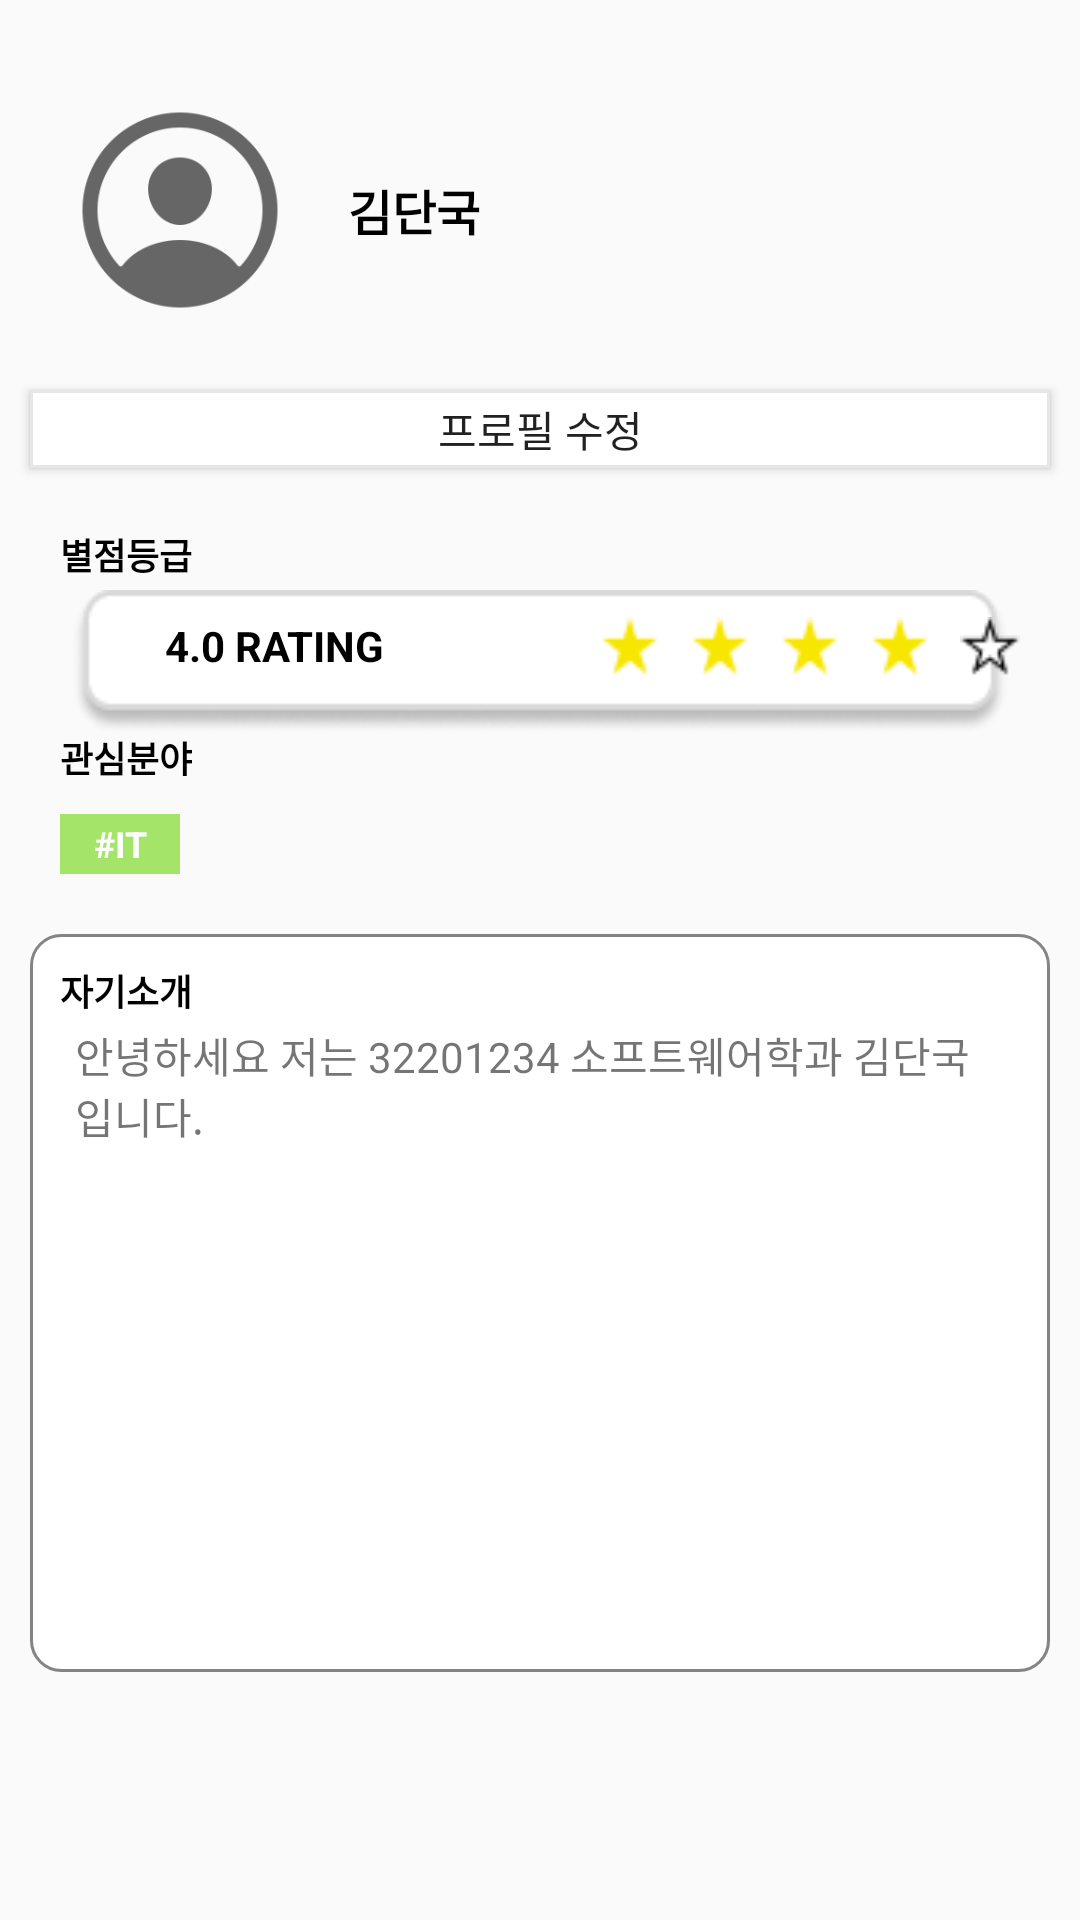

Android layout source for this screen:
<!-- AndroidManifest.xml: application theme Theme.KSton -->
<!-- res/layout/fragment_my_page.xml -->
<?xml version="1.0" encoding="utf-8"?>
<androidx.constraintlayout.widget.ConstraintLayout
    xmlns:android="http://schemas.android.com/apk/res/android"
    xmlns:app="http://schemas.android.com/apk/res-auto"
    xmlns:tools="http://schemas.android.com/tools"
    android:layout_width="match_parent"
    android:layout_height="match_parent"
    tools:context=".fragments.MyPageFragment">


    <ImageView
        android:id="@+id/imageView2"
        android:layout_width="80dp"
        android:layout_height="80dp"
        android:layout_marginStart="20dp"
        android:layout_marginTop="30dp"
        android:src="@drawable/person_circle"
        app:layout_constraintStart_toStartOf="parent"
        app:layout_constraintTop_toTopOf="parent"
        app:tint="@color/dark_gray" />

    <TextView
        android:id="@+id/textView2"
        android:layout_width="wrap_content"
        android:layout_height="wrap_content"
        android:layout_marginStart="16dp"
        android:text="김단국"
        android:textSize="16sp"
        android:textStyle="bold"
        android:textColor="@color/black"
        app:layout_constraintBottom_toBottomOf="@+id/imageView2"
        app:layout_constraintStart_toEndOf="@+id/imageView2"
        app:layout_constraintTop_toTopOf="@+id/imageView2" />

    <Button
        android:id="@+id/editProfileBtn"
        android:layout_width="match_parent"
        android:layout_height="26dp"
        android:layout_marginStart="10dp"
        android:layout_marginEnd="10dp"
        android:layout_marginTop="20dp"
        android:background="@drawable/fix_profile"
        android:text="프로필 수정"
        app:layout_constraintEnd_toEndOf="parent"
        app:layout_constraintStart_toStartOf="parent"
        app:layout_constraintTop_toBottomOf="@+id/imageView2" />

    <TextView
        android:id="@+id/textView"
        android:layout_width="wrap_content"
        android:layout_height="wrap_content"
        android:layout_marginStart="20dp"
        android:layout_marginTop="20dp"
        android:text="별점등급"
        android:textSize="12sp"
        android:textStyle="bold"
        android:textColor="@color/black"
        app:layout_constraintStart_toStartOf="parent"
        app:layout_constraintTop_toBottomOf="@+id/editProfileBtn" />

    <FrameLayout
        android:layout_width="match_parent"
        android:layout_height="50dp"
        android:layout_marginTop="0dp"
        app:layout_constraintTop_toBottomOf="@+id/textView"
        tools:layout_editor_absoluteX="-9dp">

        <ImageView
            android:layout_width="match_parent"
            android:layout_gravity="center"
            android:layout_height="match_parent"
            android:layout_marginTop="2dp"
            android:layout_marginLeft="24dp"
            android:layout_marginRight="24dp"
            android:background="@drawable/rating_rectangle" />

        <TextView
            android:layout_width="wrap_content"
            android:layout_height="wrap_content"
            android:text="4.0 RATING"
            android:textSize="14sp"
            android:textStyle="bold"
            android:textColor="@color/black"
            android:layout_marginLeft="55dp"
            android:layout_marginTop="12dp"/>

        <ImageView
            android:layout_width="20dp"
            android:layout_height="20dp"
            android:src="@drawable/star3"
            android:layout_marginTop="12dp"
            android:layout_marginLeft="200dp"/>

        <ImageView
            android:layout_width="20dp"
            android:layout_height="20dp"
            android:src="@drawable/star3"
            android:layout_marginTop="12dp"
            android:layout_marginLeft="230dp"/>

        <ImageView
            android:layout_width="20dp"
            android:layout_height="20dp"
            android:src="@drawable/star3"
            android:layout_marginTop="12dp"
            android:layout_marginLeft="260dp"/>

        <ImageView
            android:layout_width="20dp"
            android:layout_height="20dp"
            android:src="@drawable/star3"
            android:layout_marginTop="12dp"
            android:layout_marginLeft="290dp"/>

        <ImageView
            android:layout_width="20dp"
            android:layout_height="20dp"
            android:src="@drawable/star8"
            android:layout_marginTop="12dp"
            android:layout_marginLeft="320dp"/>


    </FrameLayout>

    <TextView
        android:id="@+id/textView3"
        android:layout_width="wrap_content"
        android:layout_height="wrap_content"
        android:layout_marginStart="20dp"
        android:layout_marginTop="50dp"
        android:text="관심분야"
        android:textColor="@color/black"
        android:textSize="12sp"
        android:textStyle="bold"
        app:layout_constraintStart_toStartOf="parent"
        app:layout_constraintTop_toBottomOf="@+id/textView" />










    <TextView
        android:id="@+id/textView4"
        android:layout_width="40dp"
        android:layout_height="20dp"
        android:layout_marginStart="20dp"
        android:layout_marginTop="10dp"
        android:background="@color/tag_green"
        android:gravity="center"
        android:text="#IT"
        android:textColor="@color/white"
        android:textSize="12sp"
        android:textStyle="bold"
        app:layout_constraintStart_toStartOf="parent"
        app:layout_constraintTop_toBottomOf="@+id/textView3" />

    <FrameLayout
        android:layout_width="match_parent"
        android:layout_height="310dp"
        android:layout_marginTop="10dp"
        app:layout_constraintTop_toBottomOf="@+id/textView4"
        tools:layout_editor_absoluteX="-9dp">

        <View
            android:layout_width="match_parent"
            android:layout_height="246dp"
            android:layout_marginLeft="10dp"
            android:layout_marginTop="10dp"
            android:layout_marginRight="10dp"
            android:background="@drawable/rectangle_5"
            tools:layout_editor_absoluteX="0dp"
            tools:layout_editor_absoluteY="469dp" />

        <TextView
            android:id="@+id/textView5"
            android:layout_width="wrap_content"
            android:layout_height="wrap_content"
            android:layout_marginLeft="20dp"
            android:layout_marginTop="20dp"
            android:text="자기소개"
            android:textColor="@color/black"
            android:textSize="12sp"
            android:textStyle="bold"
            app:layout_constraintStart_toStartOf="parent"
            app:layout_constraintTop_toBottomOf="@+id/imageView4" />

        <TextView
            android:layout_width="match_parent"
            android:layout_height="wrap_content"
            android:layout_marginLeft="25dp"
            android:layout_marginRight="25dp"
            android:layout_marginTop="40dp"
            android:text="안녕하세요 저는 32201234 소프트웨어학과 김단국입니다."/>

    </FrameLayout>




</androidx.constraintlayout.widget.ConstraintLayout>
<!-- resources referenced by this layout -->
<resources>
  <color name="black">#FF000000</color>
  <color name="dark_gray">#666666</color>
  <color name="tag_green">#A4E468</color>
  <color name="white">#FFFFFFFF</color>
  <!-- drawable fix_profile (drawable) -->
  <shape
      xmlns:android="http://schemas.android.com/apk/res/android"
      android:shape="rectangle">
      <solid android:color="#ffffff" />
      <stroke
          android:width="1dp"
          android:color="#e6e6e6" />
  </shape>
  <!-- drawable person_circle: png bitmap (drawable, 6243 bytes) -->
  <!-- drawable rating_rectangle: png bitmap (drawable-v24, 4683 bytes) -->
  <!-- drawable rectangle_5 (drawable) -->
  <shape
      xmlns:android="http://schemas.android.com/apk/res/android"
      android:shape="rectangle">
      <solid android:color="#ffffff" />
      <stroke
          android:width="1dp"
          android:color="#848484" />
      <corners android:radius="10dp"/>
  </shape>
  <!-- drawable star3: png bitmap (drawable-v24, 444 bytes) -->
  <!-- drawable star8: png bitmap (drawable-v24, 376 bytes) -->
  <style name="Theme.KSton" parent="Theme.AppCompat.Light">
          
          <item name="colorPrimary">@color/purple_500</item>
          <item name="windowNoTitle">true</item>
          <item name="colorPrimaryVariant">@color/purple_700</item>
          <item name="colorOnPrimary">@color/white</item>
          
          <item name="colorSecondary">@color/teal_200</item>
          <item name="colorSecondaryVariant">@color/teal_700</item>
          <item name="colorOnSecondary">@color/black</item>
          
          <item name="android:statusBarColor" tools:targetApi="l">?attr/colorPrimaryVariant</item>
          
      </style>
  <color name="purple_500">#FF6200EE</color>
  <color name="purple_700">#FF3700B3</color>
  <color name="teal_200">#FF03DAC5</color>
  <color name="teal_700">#FF018786</color>
</resources>
